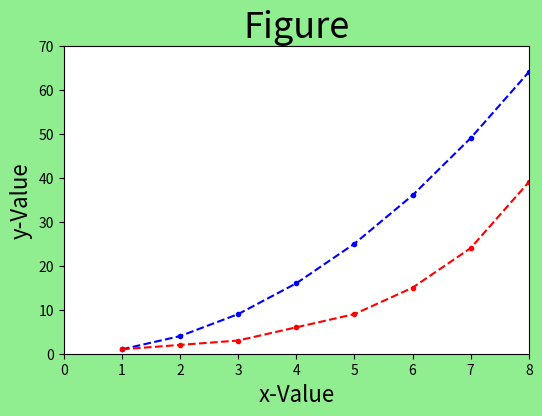

Python code for this plot:
import matplotlib.pyplot as plt
import numpy as np

x = np.arange(1,9,1)

Data1 = [1,4,9,16,25,36,49,64]
Data2 = [1,2,3,6,9,15,24,39]

plt.figure(figsize = (6,4) ,facecolor = "lightgreen")

plt.xlim(0,8)
plt.ylim(0,70)

plt.plot(x,Data1,'b.',x,Data2,'r.')
plt.plot(x,Data1,'b--',x,Data2,'r--')

plt.title("Figure",size = '26')
plt.xlabel("x-Value", size = '16')
plt.ylabel("y-Value", size = '16')

plt.show()
